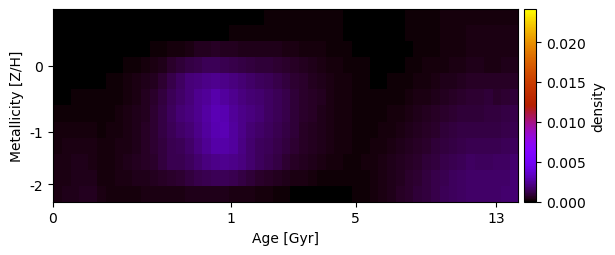

The table this chart was drawn from, first rows:
1.587876021347115943e-05, 1.298068676026582383e-05, 1.138612242438723652e-05, 1.043477968279639246e-05, 9.835228036277755584e-06, 9.443196339164249028e-06, 9.188587783420466140e-06, 2.480873607039226004e-06, 1.044733794772620160e-06, 2.051489759676484539e-06, 4.149431842151582182e-06, 1.367874451085065645e-05, 2.428684972220291678e-05, 2.885754774709713513e-05, 2.966531244296509705e-05, 3.207095587774881016e-05, 3.380090887212768621e-05, 3.569243488221031060e-05, 3.893657841642752176e-05, 4.518533510548950182e-05, 5.468398811310584841e-05, 6.312896921002325590e-05, 7.877199431246361793e-05, 9.211088594747549475e-05
1.241098138391351759e-05, 1.013098736734719932e-05, 8.884216400319828403e-06, 8.144079053655806595e-06, 7.679110177229900682e-06, 7.375707613866582406e-06, 7.172591064956100650e-06, 2.066527350835447587e-06, 9.121741324307235610e-07, 1.772472358410387323e-06, 4.181192232490740897e-06, 1.518661664065030680e-05, 2.976139104183636816e-05, 4.288600271783193658e-05, 5.047600773272051982e-05, 5.582461504400736824e-05, 6.040883572896076157e-05, 6.611969326051600525e-05, 7.492353004357013872e-05, 8.613161703320262798e-05, 1.002943744353170744e-04, 1.161516173959981562e-04, 1.335068228538716074e-04, 1.479367881495656999e-04
1.082230840974027549e-05, 8.785600062787349962e-06, 7.698316478172610391e-06, 7.050568271032212330e-06, 6.643102876753378028e-06, 7.233711929927649576e-06, 1.088285831993894250e-05, 1.386852015449277785e-05, 2.533340682464284779e-05, 4.306859940662043659e-05, 6.989614501115330931e-05, 1.104600630927875823e-04, 1.608789444368454748e-04, 2.118889606710149345e-04, 2.538902166915732645e-04, 3.681742518979577630e-04, 4.867439366749484720e-04, 5.339022482626282814e-04, 5.776598425015653723e-04, 5.396303425895443342e-04, 4.796897508384586218e-04, 4.662885522349408595e-04, 4.514249573250740514e-04, 4.531090576204728341e-04
4.657390338461880262e-05, 3.933585447004540094e-05, 4.416694388871029189e-05, 4.369580244327402681e-05, 3.856799806442694743e-05, 4.579975881982330124e-05, 6.295680329590905083e-05, 8.592717197251358735e-05, 1.231214237001689059e-04, 1.727059300412625304e-04, 2.414010403195293467e-04, 3.202209270775691389e-04, 4.565276668941599327e-04, 6.608989468940281798e-04, 8.919717131301691491e-04, 1.073449776565276251e-03, 1.223014100223265366e-03, 1.350255922891715381e-03, 1.381915958192702102e-03, 1.257254634341209952e-03, 1.153518870920549298e-03, 1.068645416938896831e-03, 9.648081039879971912e-04, 9.262690931814384406e-04
7.181080579591511942e-05, 6.887194962932917722e-05, 7.986567906934086071e-05, 8.697747448714875399e-05, 8.111312342895807476e-05, 8.219633265902170460e-05, 1.105726685270756282e-04, 1.547889176758940105e-04, 2.224272974993568856e-04, 3.142510325112184187e-04, 4.022741147673756070e-04, 5.624075274519206927e-04, 8.287408510975499774e-04, 1.194514671513364915e-03, 1.559537265117274434e-03, 1.898019821416211013e-03, 2.046776588237945484e-03, 2.222158586655719782e-03, 2.293555515592123322e-03, 2.191859064654237254e-03, 2.016137216167282736e-03, 1.866063746319006431e-03, 1.690768841367029478e-03, 1.488455979606483461e-03
8.521522071135005129e-05, 8.534853705097993732e-05, 1.000914762885132011e-04, 1.125933684915593258e-04, 1.094937665927371687e-04, 1.009654266885188205e-04, 1.246069003663633130e-04, 1.803255597731926753e-04, 2.564550396478207763e-04, 3.518735368780306905e-04, 4.936893902454202437e-04, 7.219479128676750245e-04, 9.751321087909788033e-04, 1.322641591027721606e-03, 1.627223551163117007e-03, 1.905923154204194024e-03, 2.290466083684794020e-03, 2.519734345594208235e-03, 2.834321206050685951e-03, 2.638395175911674960e-03, 2.276428863758291066e-03, 2.046888885579018283e-03, 1.875440900617967276e-03, 1.734699860711221182e-03
1.435739146367704853e-04, 1.289076426395852006e-04, 1.492583528912842415e-04, 1.400701600841198482e-04, 1.088006846018108574e-04, 1.264941014835790261e-04, 1.638112060948916215e-04, 2.215873965823972162e-04, 3.137923376743564333e-04, 4.218949926074005399e-04, 5.610327969690269510e-04, 8.060796288774738777e-04, 1.091951574280984605e-03, 1.446539659132432603e-03, 1.805529289349766964e-03, 1.990853730881864906e-03, 2.268421458145525923e-03, 2.659910089721092673e-03, 3.065419416992664573e-03, 2.987863912330241192e-03, 2.523249973081564523e-03, 2.210166101491501788e-03, 1.988676278790058732e-03, 1.820247315307899462e-03
2.081872720069353176e-04, 2.161299304506307311e-04, 2.486195965828740299e-04, 2.582087656008686229e-04, 2.142635593695496675e-04, 1.793918899071106387e-04, 2.042394288968916018e-04, 2.591917260224298712e-04, 3.416666219919078126e-04, 4.442676476606601628e-04, 5.807000142592808967e-04, 8.274952947327712067e-04, 1.098067136564676331e-03, 1.402986548960549491e-03, 1.654016646834867042e-03, 1.884825078550712071e-03, 2.197797981401749395e-03, 2.578945604673304939e-03, 2.979893723730562410e-03, 3.063932990767279096e-03, 2.603438875848899502e-03, 2.207996418141565907e-03, 1.865232874380017697e-03, 1.613218637609428394e-03
2.659975509890317655e-04, 2.855029764512190130e-04, 3.314058892879192392e-04, 3.562243082108234910e-04, 3.021495047730066337e-04, 2.263909801086370780e-04, 2.401679096017456019e-04, 2.944909024730785890e-04, 3.687611609274073069e-04, 4.617350256725097552e-04, 5.825336266810666195e-04, 8.085013111459404909e-04, 1.030245592466836387e-03, 1.247200735325280007e-03, 1.381510102112855787e-03, 1.633415537519050794e-03, 2.070794573580105220e-03, 2.399059189611870736e-03, 2.761127128180055051e-03, 2.784606017215866553e-03, 2.555795757807963111e-03, 2.145523258518553661e-03, 1.746769198628672116e-03, 1.488825295359813257e-03
2.954824154425715263e-04, 3.354105453881309944e-04, 3.871348122919942170e-04, 4.297062854728493750e-04, 3.190407402423605537e-04, 2.743007629936887915e-04, 2.733161179092029195e-04, 3.204985616776313872e-04, 3.939050950531626646e-04, 4.760601069000400818e-04, 5.678118916476373318e-04, 7.332404002430861984e-04, 1.008790023953107153e-03, 1.251905191465900848e-03, 1.298956109301502076e-03, 1.415814031322437964e-03, 1.765774551361897014e-03, 2.012780747008737891e-03, 2.209586702615121828e-03, 2.311040324618693353e-03, 2.213160800687619112e-03, 2.017286777560850421e-03, 1.718239201762190600e-03, 1.470891594377654946e-03
2.984959165515610685e-04, 3.421433718485873969e-04, 3.985576861811494028e-04, 4.524152325418401787e-04, 4.428299365048574392e-04, 2.786587383196215736e-04, 2.788877714342131824e-04, 3.019911668983901168e-04, 3.370382135301903904e-04, 3.927484060992001672e-04, 4.425917952269592523e-04, 5.095038815118254662e-04, 6.190489183487416424e-04, 7.468639153329551103e-04, 7.881567184763663267e-04, 9.579598299819459990e-04, 1.154044502186801812e-03, 1.269384373516854519e-03, 1.342971631564252380e-03, 1.360566295974796440e-03, 1.247785423460563226e-03, 1.080251479504896681e-03, 8.749711519086795326e-04, 7.200248491168050697e-04
3.392365359745430978e-04, 3.870928533812887707e-04, 4.546707365505322715e-04, 5.008694199755335487e-04, 5.011276206369708270e-04, 3.369587514315929423e-04, 2.578440678798663531e-04, 2.598166315954646296e-04, 2.679293694798195449e-04, 2.796471949102270651e-04, 2.851381374351299471e-04, 2.949052179865243760e-04, 3.188552233549233651e-04, 3.260822212319192310e-04, 3.671674084524152856e-04, 3.939087063982729892e-04, 3.955335920231126579e-04, 3.869964896971298169e-04, 3.878204119357281875e-04, 3.791740147407935725e-04, 3.577566135895483466e-04, 3.239004176427139363e-04, 2.833095341200442892e-04, 2.396699955380356063e-04
